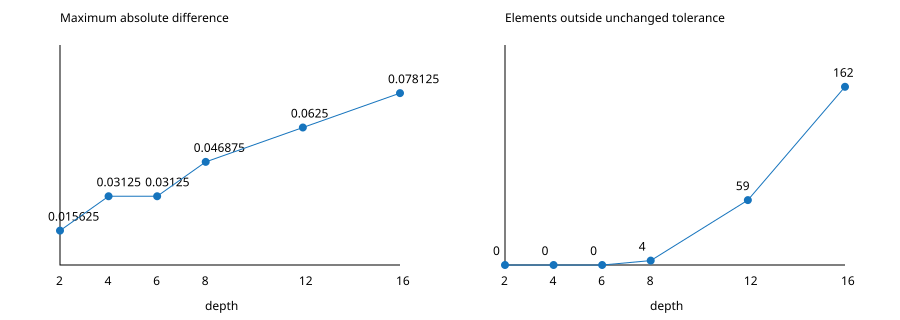

Data behind this chart, as committed beside it:
depth	round	execution_index	returncode	mismatch	max_abs	max_rel	hash	l05_ms	l1_ms	l2_ms
2	0	0	0	0	0.01562	3.2	2398bfeb94e20663	1.552	1.426	1.526
4	0	1	0	0	0.03125	2930	c3217e44b4e94d02	2.849	2.846	3.062
6	0	2	0	0	0.03125	2930	34776df8054c3c2c	4.275	4.441	4.98
8	0	3	1	4	0.04688	6836	f86acee8a76b2ef3	6.257	6.238	6.592
12	0	4	1	59	0.0625	3906	f2c9f237c088aa9b	8.754	8.535	9.169
16	0	5	1	162	0.07812	10742	621738651f623f5b	11.38	11.38	12.21
4	1	0	0	0	0.03125	2930	c3217e44b4e94d02	2.848	2.844	3.064
6	1	1	0	0	0.03125	2930	34776df8054c3c2c	4.27	4.271	4.603
8	1	2	1	4	0.04688	6836	f86acee8a76b2ef3	5.694	5.705	6.113
12	1	3	1	59	0.0625	3906	f2c9f237c088aa9b	8.545	8.553	9.17
16	1	4	1	162	0.07812	10742	621738651f623f5b	11.39	11.39	12.21
2	1	5	0	0	0.01562	3.2	2398bfeb94e20663	1.423	1.427	1.525
6	2	0	0	0	0.03125	2930	34776df8054c3c2c	4.505	4.265	4.589
8	2	1	1	4	0.04688	6836	f86acee8a76b2ef3	5.692	5.701	6.111
12	2	2	1	59	0.0625	3906	f2c9f237c088aa9b	8.538	8.543	9.166
16	2	3	1	162	0.07812	10742	621738651f623f5b	11.39	11.39	12.24
2	2	4	0	0	0.01562	3.2	2398bfeb94e20663	1.426	1.426	1.533
4	2	5	0	0	0.03125	2930	c3217e44b4e94d02	3.124	3.122	3.07
8	3	0	1	4	0.04688	6836	f86acee8a76b2ef3	5.878	6.27	6.675
12	3	1	1	59	0.0625	3906	f2c9f237c088aa9b	8.76	8.862	9.179
16	3	2	1	162	0.07812	10742	621738651f623f5b	11.41	11.38	12.21
2	3	3	0	0	0.01562	3.2	2398bfeb94e20663	1.424	1.428	1.529
4	3	4	0	0	0.03125	2930	c3217e44b4e94d02	2.847	2.86	3.06
6	3	5	0	0	0.03125	2930	34776df8054c3c2c	4.271	4.27	4.603
12	4	0	1	59	0.0625	3906	f2c9f237c088aa9b	8.539	8.552	9.165
16	4	1	1	162	0.07812	10742	621738651f623f5b	12.5	12.19	12.25
2	4	2	0	0	0.01562	3.2	2398bfeb94e20663	1.424	1.429	1.527
4	4	3	0	0	0.03125	2930	c3217e44b4e94d02	2.846	2.845	3.056
6	4	4	0	0	0.03125	2930	34776df8054c3c2c	4.268	4.272	4.59
8	4	5	1	4	0.04688	6836	f86acee8a76b2ef3	5.698	5.701	6.115
16	5	0	1	162	0.07812	10742	621738651f623f5b	11.39	11.37	12.22
2	5	1	0	0	0.01562	3.2	2398bfeb94e20663	1.424	1.428	1.531
4	5	2	0	0	0.03125	2930	c3217e44b4e94d02	2.847	2.857	3.056
6	5	3	0	0	0.03125	2930	34776df8054c3c2c	4.271	4.273	5.044
8	5	4	1	4	0.04688	6836	f86acee8a76b2ef3	6.255	6.261	6.634
12	5	5	1	59	0.0625	3906	f2c9f237c088aa9b	8.538	8.817	9.159
2	6	0	0	0	0.01562	3.2	2398bfeb94e20663	1.423	1.427	1.527
4	6	1	0	0	0.03125	2930	c3217e44b4e94d02	2.846	2.847	3.075
6	6	2	0	0	0.03125	2930	34776df8054c3c2c	4.27	4.265	4.603
8	6	3	1	4	0.04688	6836	f86acee8a76b2ef3	5.693	5.69	6.112
12	6	4	1	59	0.0625	3906	f2c9f237c088aa9b	8.539	8.533	9.234
16	6	5	1	162	0.07812	10742	621738651f623f5b	11.39	11.44	12.23
4	7	0	0	0	0.03125	2930	c3217e44b4e94d02	2.848	2.849	3.059
6	7	1	0	0	0.03125	2930	34776df8054c3c2c	4.273	4.273	4.589
8	7	2	1	4	0.04688	6836	f86acee8a76b2ef3	5.694	5.681	6.113
12	7	3	1	59	0.0625	3906	f2c9f237c088aa9b	8.617	8.554	9.173
16	7	4	1	162	0.07812	10742	621738651f623f5b	11.39	11.4	12.29
2	7	5	0	0	0.01562	3.2	2398bfeb94e20663	1.562	1.424	1.527
6	8	0	0	0	0.03125	2930	34776df8054c3c2c	4.272	4.271	4.595
8	8	1	1	4	0.04688	6836	f86acee8a76b2ef3	5.693	5.694	6.128
12	8	2	1	59	0.0625	3906	f2c9f237c088aa9b	8.542	8.552	9.181
16	8	3	1	162	0.07812	10742	621738651f623f5b	11.4	11.39	12.25
2	8	4	0	0	0.01562	3.2	2398bfeb94e20663	1.422	1.426	1.524
4	8	5	0	0	0.03125	2930	c3217e44b4e94d02	2.846	2.851	3.057
8	9	0	1	4	0.04688	6836	f86acee8a76b2ef3	5.695	5.709	6.419
12	9	1	1	59	0.0625	3906	f2c9f237c088aa9b	8.615	8.536	9.17
16	9	2	1	162	0.07812	10742	621738651f623f5b	12.15	12.31	12.27
2	9	3	0	0	0.01562	3.2	2398bfeb94e20663	1.424	1.428	1.534
4	9	4	0	0	0.03125	2930	c3217e44b4e94d02	2.847	2.844	3.058
6	9	5	0	0	0.03125	2930	34776df8054c3c2c	4.271	4.269	4.582
... 240 more rows
